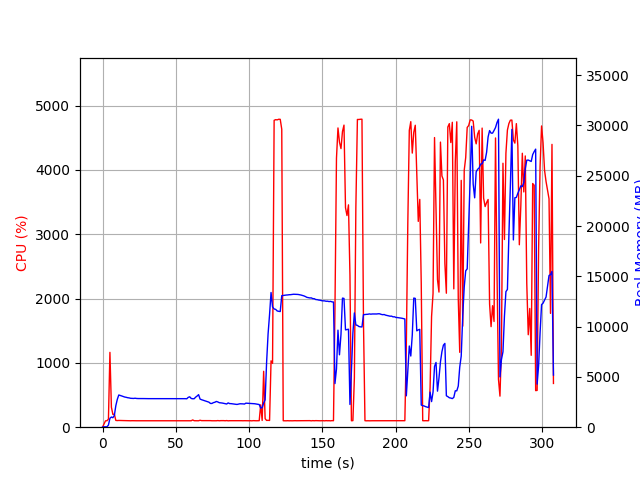

Source data for this figure (header and first rows):
elapsed_time, nproc, cpu, mem_real, mem_virtual
3.552436828613281e-05, 1, 0.0, 10.73, 3192
1.006, 1, 48.7, 40.46, 611.9
2.013, 1, 99.3, 40.46, 611.9
3.02, 1, 100.3, 40.46, 611.9
4.026, 1, 126.2, 213.7, 4089
5.036, 1, 1164, 885.7, 4821
6.044, 1, 310.5, 1012, 5035
7.052, 1, 199.3, 944.3, 5035
8.06, 1, 202.5, 1174, 5219
9.067, 1, 105.3, 2141, 6549
10.08, 1, 103.0, 2768, 7141
11.09, 1, 105.0, 3203, 7983
12.1, 1, 104.9, 3158, 7983
13.1, 1, 103.1, 3105, 7983
14.11, 1, 103.0, 3054, 7983
15.12, 1, 102.1, 3000, 7983
16.13, 1, 101.2, 2972, 7983
17.14, 1, 101.1, 2933, 7983
18.15, 1, 100.1, 2913, 7983
19.16, 1, 100.1, 2874, 7983
20.17, 1, 101.1, 2864, 7983
21.18, 1, 100.2, 2860, 7983
22.18, 1, 100.1, 2881, 7983
23.19, 1, 100.1, 2858, 7983
24.2, 1, 100.1, 2849, 7983
25.21, 1, 99.1, 2851, 7983
26.22, 1, 100.1, 2847, 7983
27.23, 1, 100.2, 2847, 7983
28.24, 1, 100.1, 2847, 7983
29.25, 1, 99.1, 2841, 7983
30.26, 1, 100.1, 2839, 7983
31.26, 1, 100.2, 2839, 7983
32.27, 1, 100.1, 2839, 7983
33.28, 1, 100.1, 2839, 7983
34.29, 1, 99.1, 2839, 7983
35.3, 1, 100.0, 2839, 7983
36.31, 1, 100.2, 2839, 7983
37.32, 1, 100.2, 2839, 7983
38.32, 1, 99.2, 2839, 7983
39.33, 1, 100.2, 2836, 7983
40.34, 1, 100.2, 2836, 7983
41.35, 1, 100.1, 2836, 7983
42.36, 1, 99.2, 2836, 7983
43.37, 1, 101.1, 2838, 7983
44.38, 1, 100.1, 2840, 7983
45.39, 1, 99.1, 2840, 7983
46.39, 1, 100.1, 2840, 7983
47.4, 1, 100.1, 2840, 7983
48.41, 1, 100.2, 2840, 7983
49.42, 1, 100.1, 2836, 7983
50.43, 1, 100.2, 2831, 7983
51.44, 1, 101.2, 2831, 7983
52.44, 1, 100.2, 2837, 8175
53.45, 1, 101.0, 2835, 8175
54.46, 1, 100.1, 2834, 8175
55.47, 1, 99.1, 2828, 8175
56.48, 1, 101.0, 2836, 8175
57.49, 1, 100.1, 2825, 8175
58.5, 1, 99.1, 2968, 8175
59.51, 1, 100.1, 3022, 8175
... 245 more rows
